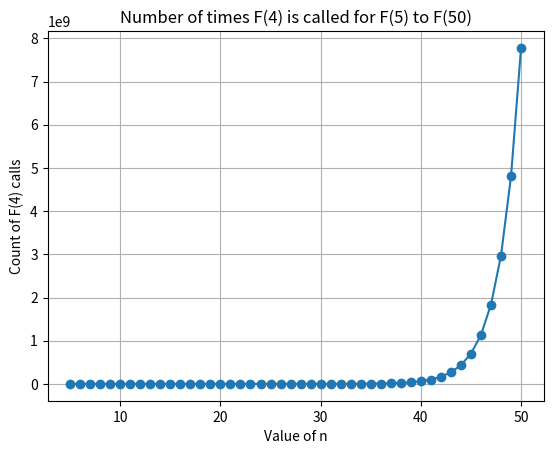

Reproduce this figure in Python.
import matplotlib.pyplot as plt

def fib_count_overlap_once(n):
    count = 0
    f = [0] * (n + 1)
    f[0], f[1] = 1, 1
    f4_calls = [0] * (n + 1)  # List to store the number of times F(4) is called
    for i in range(2, n + 1):
        f[i] = f[i - 1] + f[i - 2]
        count += 1  # Count the number of times F(4) is computed
        if i >= 4:
            f4_calls[i] = f4_calls[i - 1] + f4_calls[i - 2] + 1
    return f4_calls

n_values = list(range(5, 51))
f4_calls = fib_count_overlap_once(n_values[-1])

plt.plot(n_values, f4_calls[5:], marker='o')
plt.title('Number of times F(4) is called for F(5) to F(50)')
plt.xlabel('Value of n')
plt.ylabel('Count of F(4) calls')
plt.grid(True)
plt.show()
